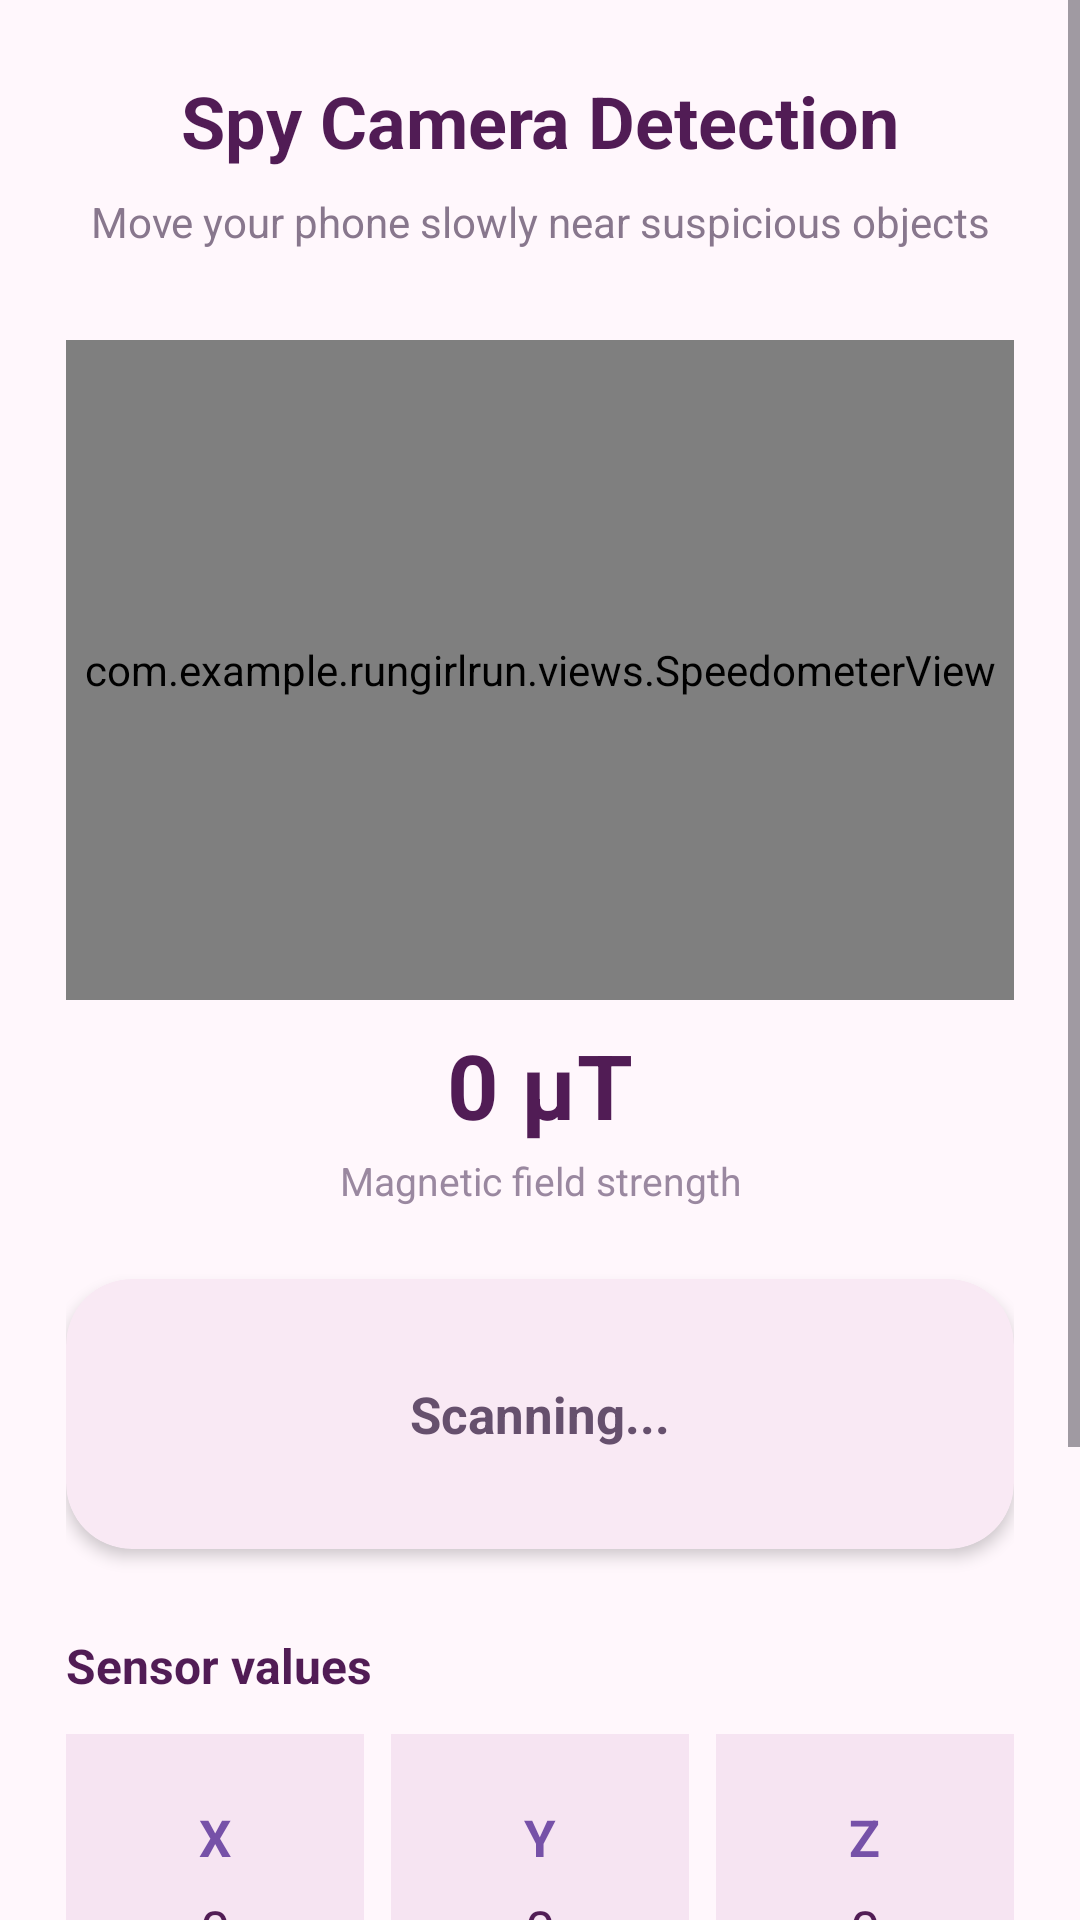

Here is an Android app screen rendered from its layout file. Give the layout XML and the strings, colors and styles it references.
<!-- AndroidManifest.xml: application theme Theme.RunGirlRun -->
<!-- res/layout/activity_magnetometer.xml -->
<?xml version="1.0" encoding="utf-8"?>
<ScrollView
    xmlns:android="http://schemas.android.com/apk/res/android"
    xmlns:app="http://schemas.android.com/apk/res-auto"
    android:layout_width="match_parent"
    android:layout_height="match_parent"
    android:background="#FFF7FC"
    android:fillViewport="true">

    <LinearLayout
        android:layout_width="match_parent"
        android:layout_height="wrap_content"
        android:orientation="vertical"
        android:paddingStart="22dp"
        android:paddingTop="24dp"
        android:paddingEnd="22dp"
        android:paddingBottom="28dp">

        

        <TextView
            android:layout_width="match_parent"
            android:layout_height="wrap_content"
            android:gravity="center"
            android:text="Spy Camera Detection"
            android:textColor="#511C55"
            android:textSize="24sp"
            android:textStyle="bold" />

        <TextView
            android:layout_width="match_parent"
            android:layout_height="wrap_content"
            android:layout_marginTop="8dp"
            android:gravity="center"
            android:text="Move your phone slowly near suspicious objects"
            android:textColor="#88778D"
            android:textSize="14sp" />

        

        <com.example.rungirlrun.views.SpeedometerView
            android:id="@+id/speedometer"
            android:layout_width="match_parent"
            android:layout_height="220dp"
            android:layout_marginTop="30dp" />

        

        <TextView
            android:id="@+id/value"
            android:layout_width="match_parent"
            android:layout_height="wrap_content"
            android:layout_marginTop="8dp"
            android:gravity="center"
            android:text="0 μT"
            android:textColor="#511C55"
            android:textSize="30sp"
            android:textStyle="bold" />

        <TextView
            android:layout_width="match_parent"
            android:layout_height="wrap_content"
            android:layout_marginTop="3dp"
            android:gravity="center"
            android:text="Magnetic field strength"
            android:textColor="#9A88A0"
            android:textSize="13sp" />

        

        <androidx.cardview.widget.CardView
            android:layout_width="match_parent"
            android:layout_height="wrap_content"
            android:layout_marginTop="24dp"
            app:cardBackgroundColor="#F9E9F4"
            app:cardCornerRadius="22dp"
            app:cardElevation="3dp">

            <TextView
                android:id="@+id/show_conditions"
                android:layout_width="match_parent"
                android:layout_height="wrap_content"
                android:gravity="center"
                android:minHeight="90dp"
                android:padding="18dp"
                android:text="Scanning..."
                android:textColor="#66506D"
                android:textSize="17sp"
                android:textStyle="bold" />

        </androidx.cardview.widget.CardView>

        

        <TextView
            android:layout_width="match_parent"
            android:layout_height="wrap_content"
            android:layout_marginTop="28dp"
            android:text="Sensor values"
            android:textColor="#511C55"
            android:textSize="16sp"
            android:textStyle="bold" />

        <LinearLayout
            android:layout_width="match_parent"
            android:layout_height="wrap_content"
            android:layout_marginTop="12dp"
            android:orientation="horizontal"
            android:weightSum="3">

            

            <LinearLayout
                android:layout_width="0dp"
                android:layout_height="100dp"
                android:layout_marginEnd="6dp"
                android:layout_weight="1"
                android:background="#F6E4F2"
                android:gravity="center"
                android:orientation="vertical"
                android:padding="10dp">

                <TextView
                    android:layout_width="wrap_content"
                    android:layout_height="wrap_content"
                    android:text="X"
                    android:textColor="#7651A8"
                    android:textSize="17sp"
                    android:textStyle="bold" />

                <TextView
                    android:id="@+id/x_cor"
                    android:layout_width="wrap_content"
                    android:layout_height="wrap_content"
                    android:layout_marginTop="7dp"
                    android:text="0"
                    android:textColor="#511C55"
                    android:textSize="18sp" />

            </LinearLayout>

            

            <LinearLayout
                android:layout_width="0dp"
                android:layout_height="100dp"
                android:layout_marginStart="3dp"
                android:layout_marginEnd="3dp"
                android:layout_weight="1"
                android:background="#F6E4F2"
                android:gravity="center"
                android:orientation="vertical"
                android:padding="10dp">

                <TextView
                    android:layout_width="wrap_content"
                    android:layout_height="wrap_content"
                    android:text="Y"
                    android:textColor="#7651A8"
                    android:textSize="17sp"
                    android:textStyle="bold" />

                <TextView
                    android:id="@+id/y_cor"
                    android:layout_width="wrap_content"
                    android:layout_height="wrap_content"
                    android:layout_marginTop="7dp"
                    android:text="0"
                    android:textColor="#511C55"
                    android:textSize="18sp" />

            </LinearLayout>

            

            <LinearLayout
                android:layout_width="0dp"
                android:layout_height="100dp"
                android:layout_marginStart="6dp"
                android:layout_weight="1"
                android:background="#F6E4F2"
                android:gravity="center"
                android:orientation="vertical"
                android:padding="10dp">

                <TextView
                    android:layout_width="wrap_content"
                    android:layout_height="wrap_content"
                    android:text="Z"
                    android:textColor="#7651A8"
                    android:textSize="17sp"
                    android:textStyle="bold" />

                <TextView
                    android:id="@+id/z_cor"
                    android:layout_width="wrap_content"
                    android:layout_height="wrap_content"
                    android:layout_marginTop="7dp"
                    android:text="0"
                    android:textColor="#511C55"
                    android:textSize="18sp" />

            </LinearLayout>

        </LinearLayout>

        

        <androidx.cardview.widget.CardView
            android:layout_width="match_parent"
            android:layout_height="wrap_content"
            android:layout_marginTop="24dp"
            app:cardBackgroundColor="#F1E9FC"
            app:cardCornerRadius="18dp"
            app:cardElevation="0dp">

            <TextView
                android:layout_width="match_parent"
                android:layout_height="wrap_content"
                android:padding="16dp"
                android:text="Tip: Remove magnetic phone cases or accessories before scanning. Move the phone slowly around mirrors, sockets, clocks and other suspicious objects. A high reading does not always mean a hidden camera."
                android:textColor="#6E5A7C"
                android:textSize="13sp"
                android:lineSpacingExtra="2dp" />

        </androidx.cardview.widget.CardView>

    </LinearLayout>

</ScrollView>
<!-- resources referenced by this layout -->
<resources>
  <style name="Theme.RunGirlRun" parent="Base.Theme.RunGirlRun" />
  <style name="Base.Theme.RunGirlRun" parent="Theme.Material3.DayNight.NoActionBar">
          
          
          <item name="android:popupBackground">@drawable/bg_popup_menu</item>
      </style>
  <!-- drawable bg_popup_menu (drawable) -->
  <?xml version="1.0" encoding="utf-8"?>
  <shape xmlns:android="http://schemas.android.com/apk/res/android"
      android:shape="rectangle">
      <corners android:radius="18dp" />
      <solid android:color="@color/sparkle_white" />
      <stroke
          android:width="1.5dp"
          android:color="@color/lavender_light" />
  </shape>
  <color name="sparkle_white">#FFFFFF</color>
  <color name="lavender_light">#D8C9F2</color>
</resources>
